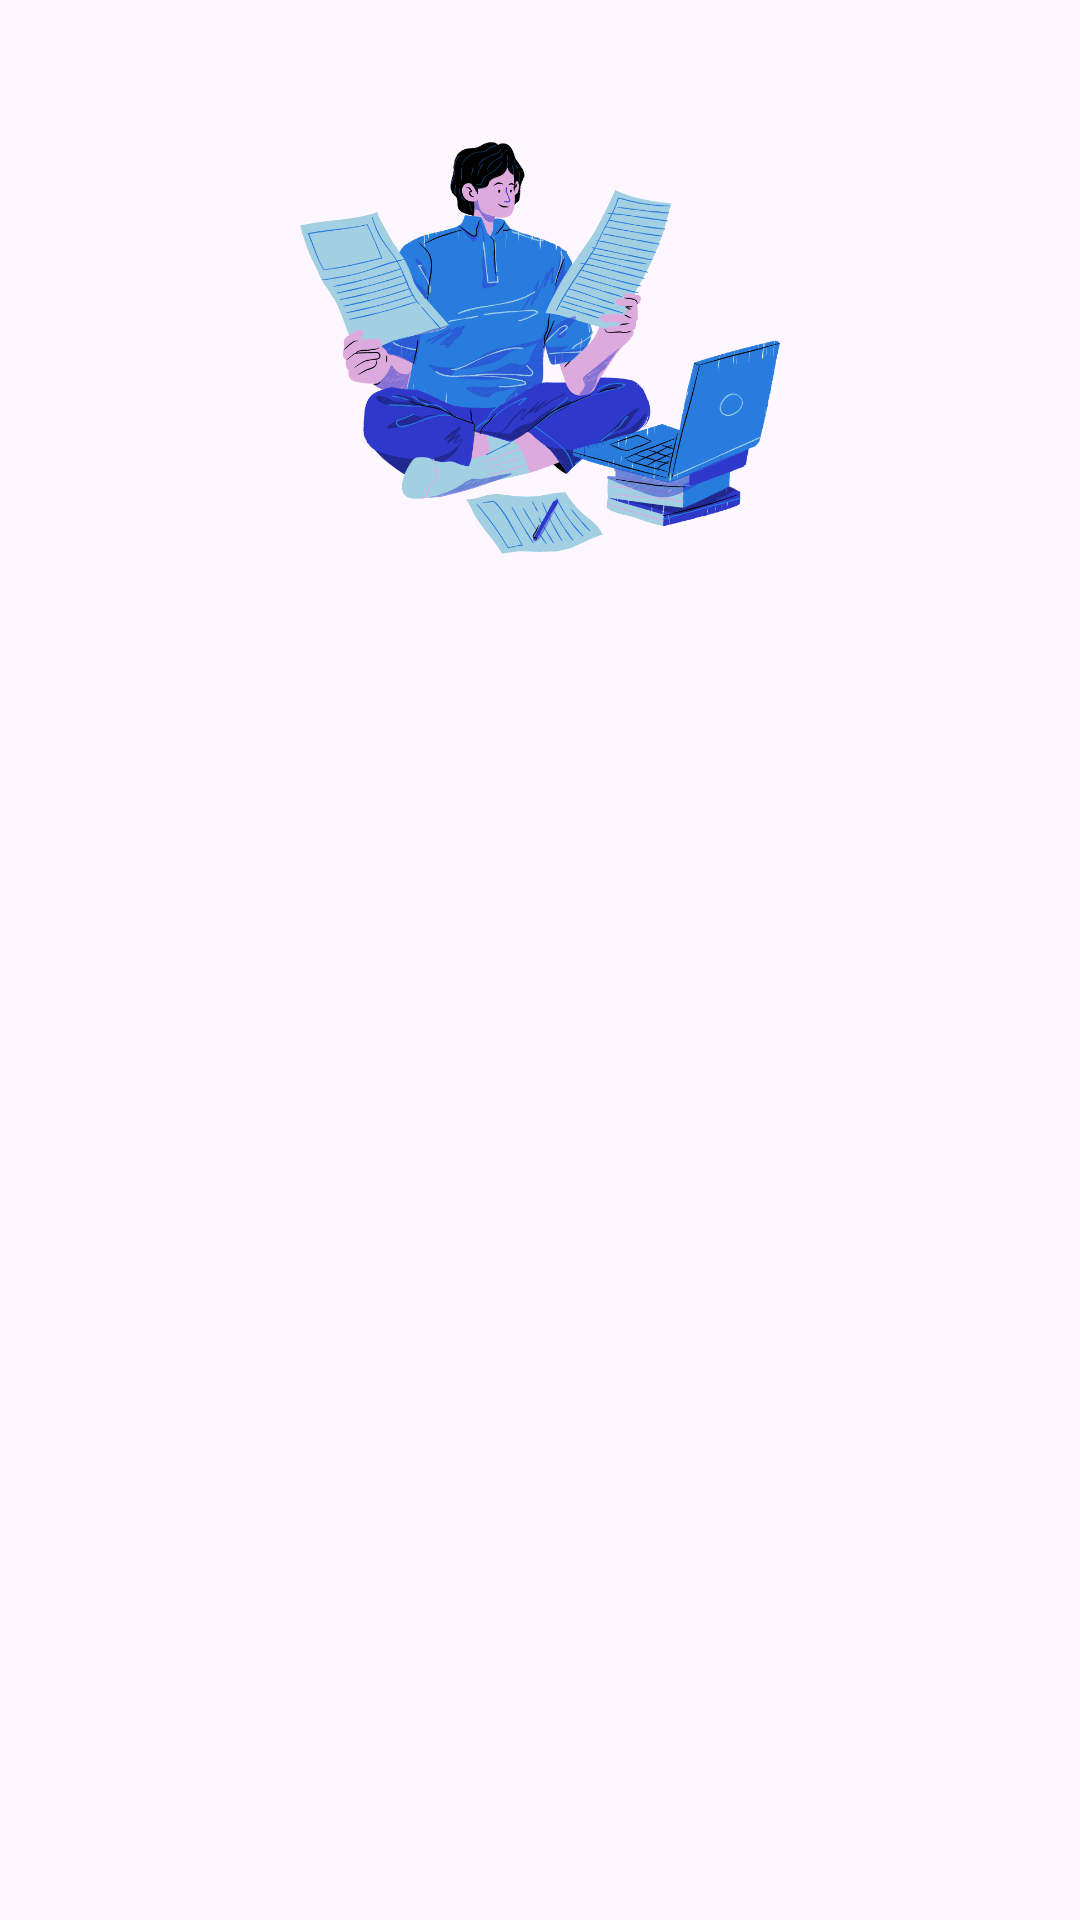

Android layout source for this screen:
<!-- AndroidManifest.xml: application theme Theme.MyStorySubmission -->
<!-- res/layout/activity_detail.xml -->
<?xml version="1.0" encoding="utf-8"?>
<androidx.constraintlayout.widget.ConstraintLayout xmlns:android="http://schemas.android.com/apk/res/android"
    xmlns:app="http://schemas.android.com/apk/res-auto"
    xmlns:tools="http://schemas.android.com/tools"
    android:layout_width="match_parent"
    android:layout_height="match_parent"
    android:layout_margin="16dp"
    tools:context=".view.detail.DetailActivity">


    <ImageView
        android:id="@+id/iv_detail_photo"
        android:transitionName="photo"
        android:layout_width="0dp"
        android:layout_height="200dp"
        android:layout_marginTop="16dp"
        android:layout_marginStart="32dp"
        android:layout_marginEnd="32dp"
        app:layout_constraintTop_toTopOf="parent"
        app:layout_constraintStart_toStartOf="parent"
        app:layout_constraintEnd_toEndOf="parent"
        android:src="@drawable/image_welcome"/>

    <TextView
        android:id="@+id/tv_detail_name"
        android:transitionName="name"
        style="@style/TextAppearance.MaterialComponents.Headline6"
        android:layout_width="match_parent"
        android:layout_height="wrap_content"
        android:layout_marginTop="16dp"
        android:layout_marginStart="32dp"
        android:layout_marginEnd="32dp"
        app:layout_constraintStart_toStartOf="parent"
        app:layout_constraintTop_toBottomOf="@id/iv_detail_photo"
        tools:text="Username"/>

    <TextView
        android:id="@+id/tv_date"
        android:transitionName="date"
        style="@style/TextAppearance.MaterialComponents.Caption"
        android:layout_width="match_parent"
        android:layout_height="wrap_content"
        android:layout_marginTop="8dp"
        android:layout_marginStart="32dp"
        android:layout_marginEnd="32dp"
        app:layout_constraintStart_toStartOf="parent"
        app:layout_constraintTop_toBottomOf="@id/tv_detail_name"
        tools:text="@string/created_at"/>

    <TextView
        android:id="@+id/tv_detail_description"
        android:transitionName="description"
        style="@style/TextAppearance.MaterialComponents.Body1"
        android:layout_width="match_parent"
        android:layout_height="wrap_content"
        android:layout_marginStart="32dp"
        android:layout_marginEnd="32dp"
        android:layout_marginTop="24dp"
        app:layout_constraintStart_toStartOf="parent"
        app:layout_constraintEnd_toEndOf="parent"
        app:layout_constraintTop_toBottomOf="@id/tv_date"
        tools:text="Lorem ipsum dolor sit amet, consectetur adipiscing elit."/>

    <ProgressBar
        android:id="@+id/progressBar"
        android:layout_width="wrap_content"
        android:layout_height="wrap_content"
        android:visibility="gone"
        app:layout_constraintBottom_toBottomOf="parent"
        app:layout_constraintEnd_toEndOf="parent"
        app:layout_constraintStart_toStartOf="parent"
        app:layout_constraintTop_toTopOf="parent"/>

</androidx.constraintlayout.widget.ConstraintLayout>
<!-- resources referenced by this layout -->
<resources>
  <!-- drawable image_welcome: png bitmap (drawable, 174501 bytes) -->
  <string name="created_at">Created at: %1$s</string>
  <style name="Theme.MyStorySubmission" parent="Base.Theme.MyStorySubmission" />
  <style name="Base.Theme.MyStorySubmission" parent="Theme.Material3.DayNight">
          
          
          <item name="colorPrimary">@color/curious_blue</item>
          <item name="titleTextColor">@color/white</item>
      </style>
  <color name="curious_blue">#277CDE</color>
  <color name="white">#FFFFFFFF</color>
</resources>
